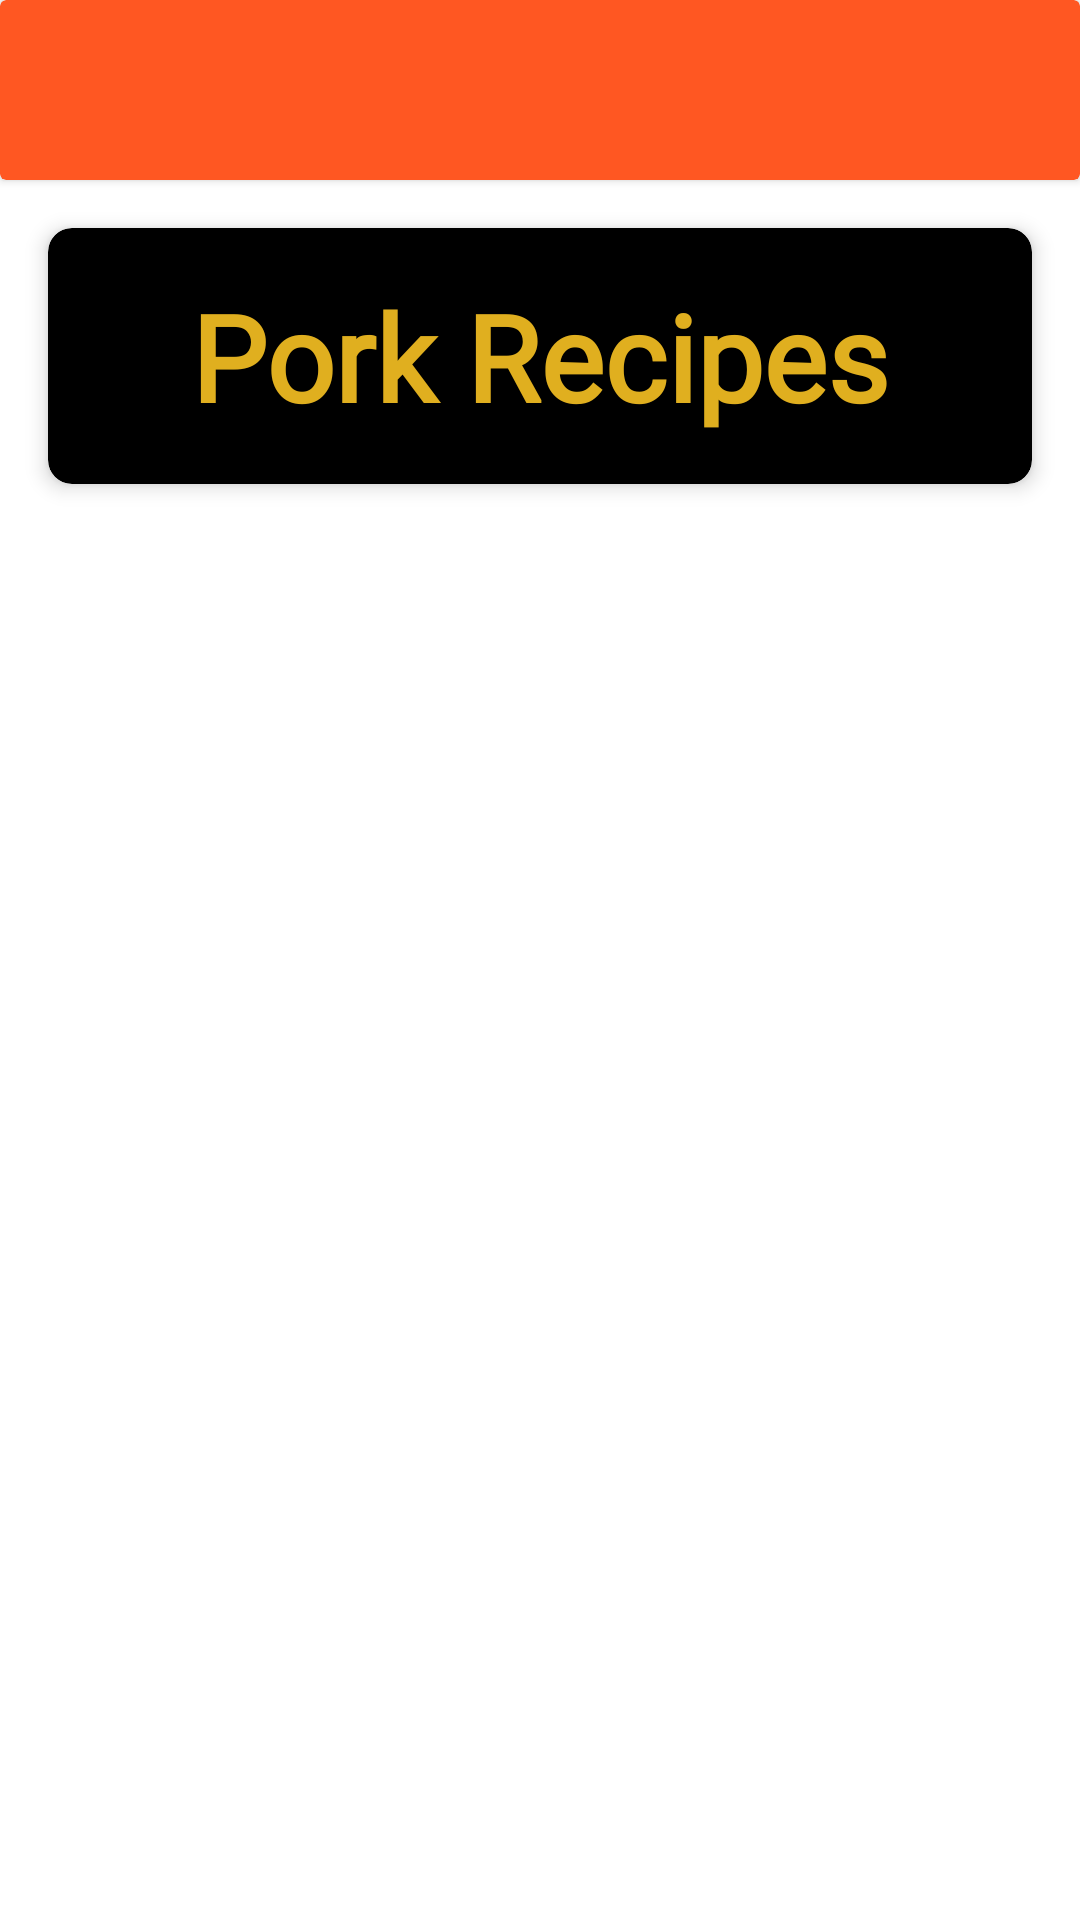

Layout XML and referenced resources for this Android screen:
<!-- AndroidManifest.xml: application theme Theme.PamanaRecipeApp -->
<!-- res/layout/activity_pork_menu.xml -->
<?xml version="1.0" encoding="utf-8"?>
<LinearLayout
    xmlns:android="http://schemas.android.com/apk/res/android"
    xmlns:app="http://schemas.android.com/apk/res-auto"
    xmlns:tools="http://schemas.android.com/tools"
    android:layout_width="match_parent"
    android:layout_height="match_parent"
    android:orientation="vertical"
    tools:context=".MainActivity">

    <androidx.cardview.widget.CardView
        android:layout_width="match_parent"
        android:layout_height="wrap_content"
        app:cardBackgroundColor="#FFFF5722">

        <androidx.constraintlayout.widget.ConstraintLayout
            android:layout_width="match_parent"
            android:layout_height="60dp">

            <ImageButton
                android:id="@+id/backbtn"
                android:layout_width="50dp"
                android:layout_height="48dp"
                android:background="@drawable/back"
                app:layout_constraintBottom_toBottomOf="parent"
                app:layout_constraintEnd_toEndOf="parent"
                app:layout_constraintHorizontal_bias="0.016"
                app:layout_constraintStart_toStartOf="parent"
                app:layout_constraintTop_toTopOf="parent"
                tools:ignore="MissingConstraints,SpeakableTextPresentCheck" />

        </androidx.constraintlayout.widget.ConstraintLayout>
    </androidx.cardview.widget.CardView>

    <androidx.cardview.widget.CardView
        android:layout_width="match_parent"
        android:layout_height="wrap_content"
        android:layout_margin="16dp"
        app:cardCornerRadius="8dp"
        app:cardElevation="4dp"
        app:cardBackgroundColor="@color/black">

        <TextView
            android:id="@+id/PorkTitletxt"
            android:layout_width="match_parent"
            android:layout_height="wrap_content"
            android:padding="16dp"
            android:text="@string/Pork_text"
            android:fontFamily="@font/architects_daughter"
            android:textColor="#e0af1f"
            android:textAlignment="center"
            android:textSize="40sp"
            android:textStyle="bold" />

    </androidx.cardview.widget.CardView>

    <androidx.recyclerview.widget.RecyclerView
        android:id="@+id/recyclerView"
        android:layout_width="match_parent"
        android:layout_height="match_parent"/>

</LinearLayout>
<!-- resources referenced by this layout -->
<resources>
  <string name="Pork_text">Pork Recipes</string>
  <style name="Theme.PamanaRecipeApp" parent="Theme.MaterialComponents.DayNight.NoActionBar">
          
          <item name="colorPrimary">@color/purple_500</item>
          <item name="colorPrimaryVariant">@color/purple_700</item>
          <item name="colorOnPrimary">@color/white</item>
          
          <item name="colorSecondary">@color/teal_200</item>
          <item name="colorSecondaryVariant">@color/teal_700</item>
          <item name="colorOnSecondary">@color/black</item>
          
          <item name="android:statusBarColor">?attr/colorPrimaryVariant</item>
          
      </style>
  <!-- not gathered from this repository: default colours our renderer supplied (Android Studio template values) -->
  <color name="purple_500">#FF6200EE</color>
  <color name="purple_700">#FF3700B3</color>
  <color name="teal_200">#FF03DAC5</color>
  <color name="teal_700">#FF018786</color>
  <color name="black">#FF000000</color>
  <color name="white">#FFFFFFFF</color>
</resources>
